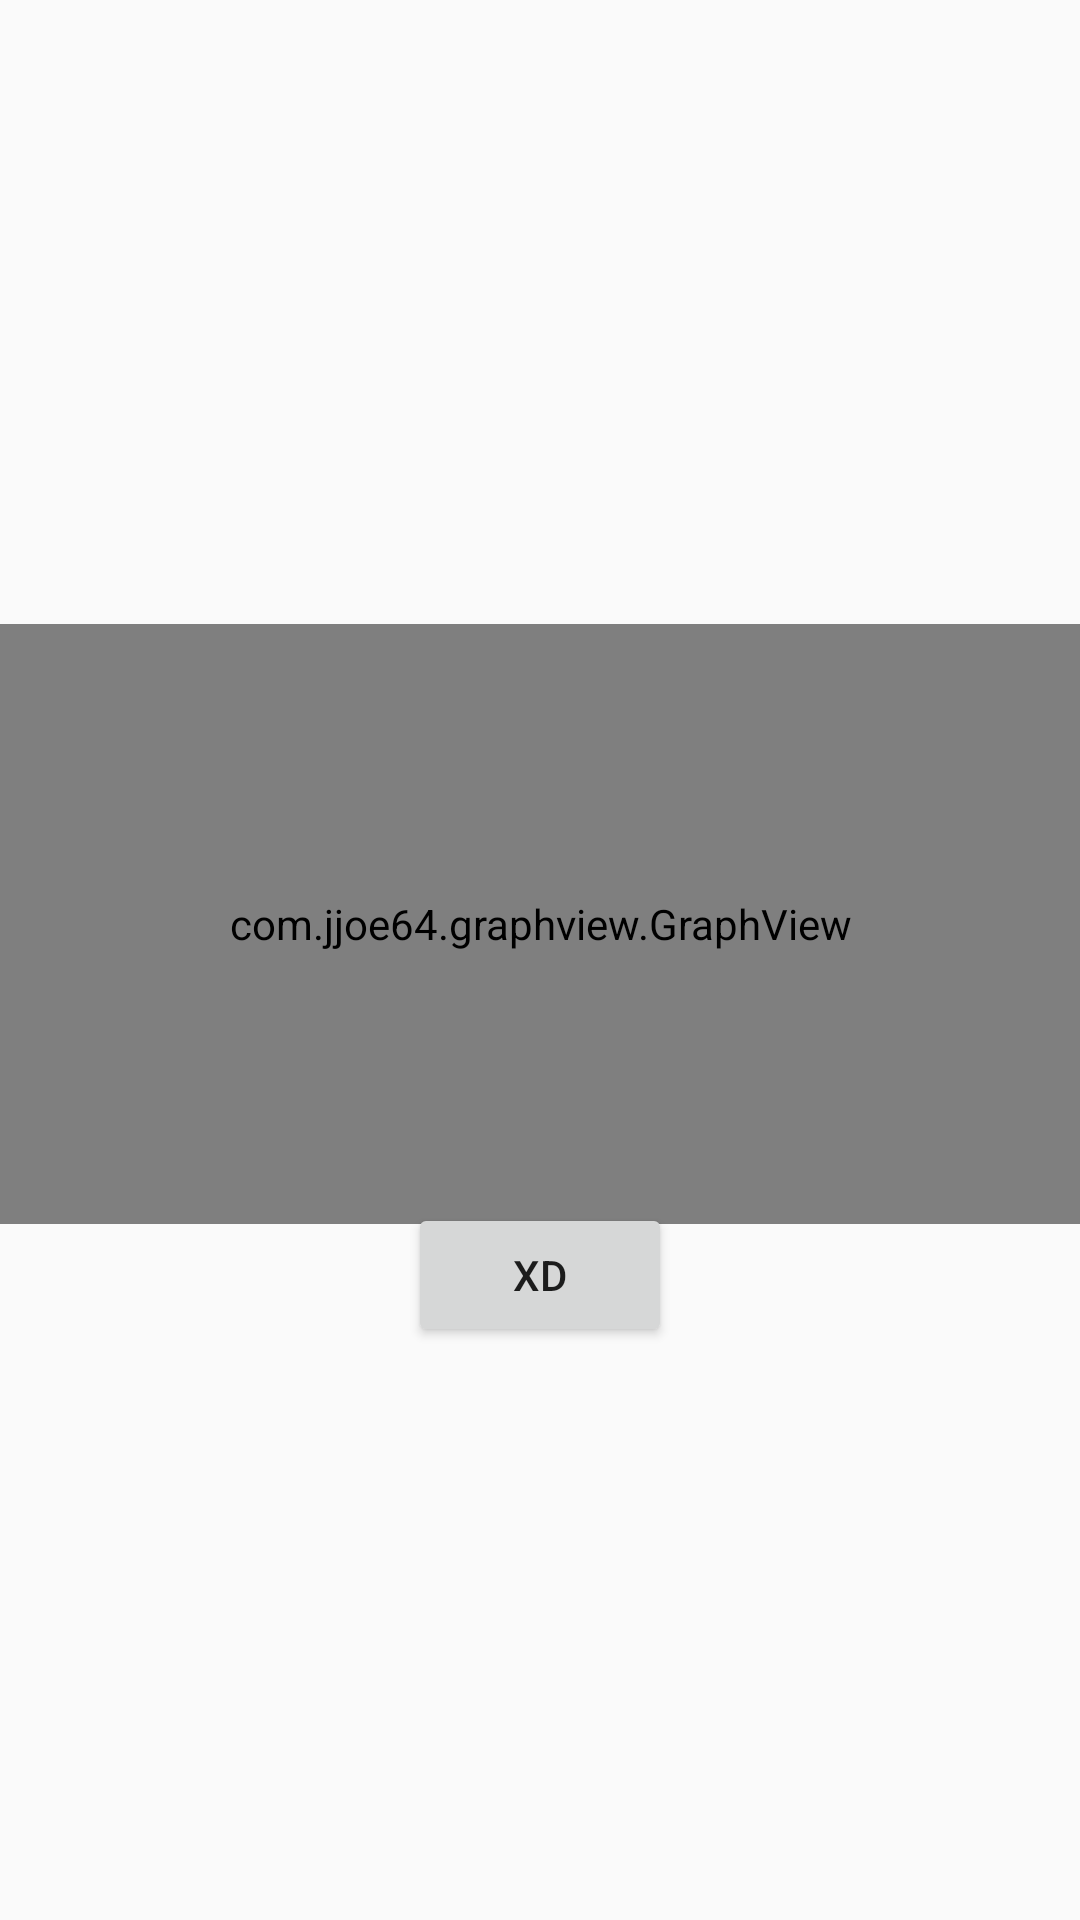

The Android layout XML behind this screen, and the referenced resources:
<!-- AndroidManifest.xml: application theme Theme.TMProjekt -->
<!-- res/layout/fragment_second.xml -->
<?xml version="1.0" encoding="utf-8"?>
<android.support.constraint.ConstraintLayout xmlns:android="http://schemas.android.com/apk/res/android"
    xmlns:app="http://schemas.android.com/apk/res-auto"
    xmlns:tools="http://schemas.android.com/tools"
    android:layout_width="match_parent"
    android:layout_height="match_parent"
    tools:context=".SecondFragment">

    <TextView
        android:id="@+id/textview_second"
        android:layout_width="wrap_content"
        android:layout_height="wrap_content"
        app:layout_constraintBottom_toTopOf="@id/button_second"
        app:layout_constraintEnd_toEndOf="parent"
        app:layout_constraintStart_toStartOf="parent"
        app:layout_constraintTop_toTopOf="parent" />

    <Button
        android:id="@+id/button_second"
        android:layout_width="wrap_content"
        android:layout_height="wrap_content"
        android:text="XD"
        app:layout_constraintBottom_toBottomOf="parent"
        app:layout_constraintEnd_toEndOf="parent"
        app:layout_constraintStart_toStartOf="parent"
        app:layout_constraintTop_toBottomOf="@id/textview_second" />

    <com.jjoe64.graphview.GraphView
        android:id="@+id/graph"
        android:layout_width="match_parent"
        android:layout_height="200dip"
        android:layout_marginTop="208dp"
        app:layout_constraintStart_toStartOf="parent"
        app:layout_constraintTop_toTopOf="parent" />
</android.support.constraint.ConstraintLayout>
<!-- resources referenced by this layout -->
<resources>
  <style name="Theme.TMProjekt" parent="Theme.AppCompat.Light.DarkActionBar">
          
          <item name="colorPrimary">@color/purple_500</item>
          <item name="colorPrimaryDark">@color/purple_700</item>
          <item name="colorAccent">@color/teal_200</item>
          <item name="android:calendarTextColor">@color/black</item>
          
      </style>
  <color name="purple_500">#FF018786</color>
  <color name="purple_700">#FF03DAC5</color>
  <color name="teal_200">#FF3700B3</color>
  <color name="black">#FF000000</color>
</resources>
